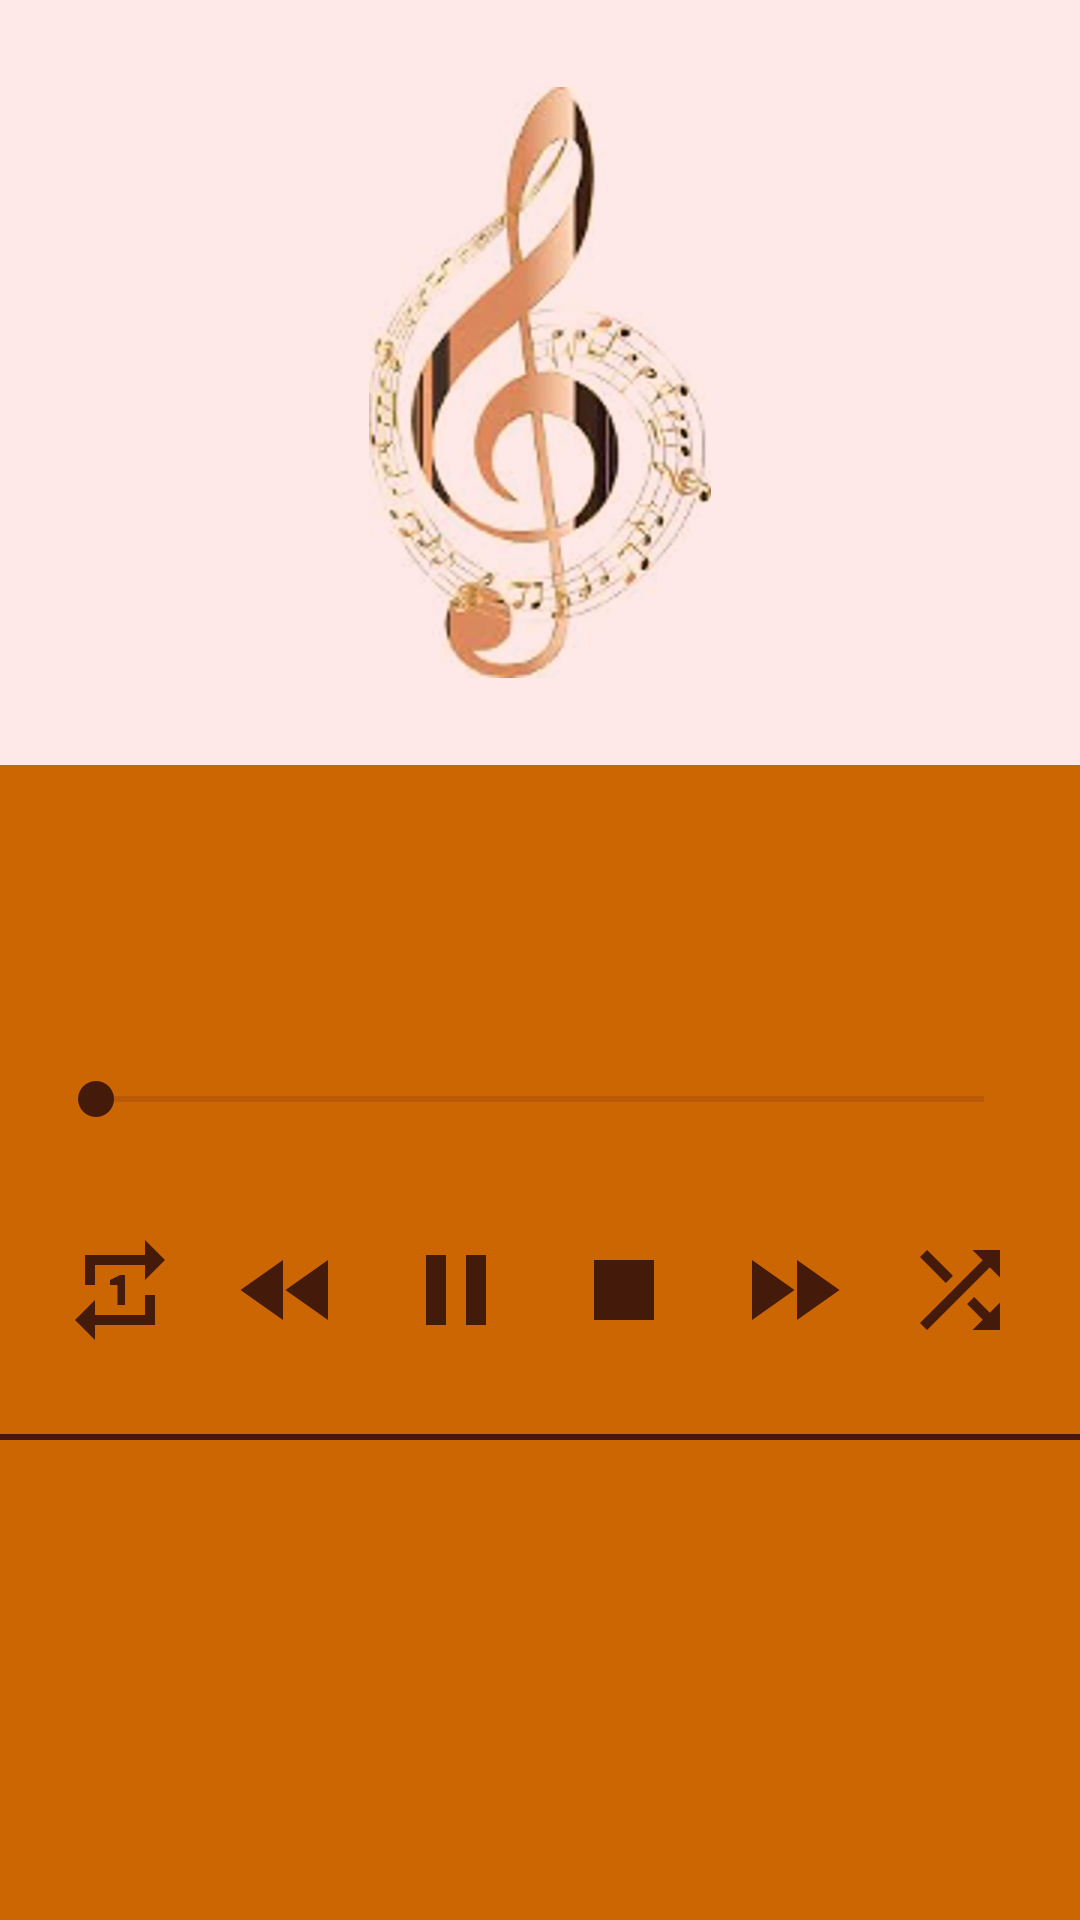

Layout XML and referenced resources for this Android screen:
<!-- AndroidManifest.xml: application theme AppTheme -->
<!-- res/layout/now_playing_artist_album.xml -->
<?xml version="1.0" encoding="utf-8"?>
<LinearLayout xmlns:android="http://schemas.android.com/apk/res/android"
    xmlns:tools="http://schemas.android.com/tools"
    android:layout_width="match_parent"
    android:layout_height="match_parent"
    android:orientation="vertical"
    android:weightSum="10"
    tools:context=".activities.NowPlayingActivity">

    <LinearLayout
        android:layout_width="match_parent"
        android:layout_height="0dp"
        android:layout_weight="4"
        android:background="@color/now_playing_bg">

        <ImageView
            android:layout_width="match_parent"
            android:layout_height="wrap_content"
            android:layout_gravity="center"
            android:src="@drawable/music_notes_small" />
    </LinearLayout>

    <TextView
        android:id="@+id/now_playing_song_title"
        android:layout_width="match_parent"
        android:layout_height="0dp"
        android:layout_weight="1.5"
        android:background="@color/activities_bg"
        android:gravity="start|center_horizontal"
        android:padding="@dimen/text_padding_medium"
        android:textColor="@color/colorPrimary"
        android:textSize="@dimen/text_size_medium" />

    <SeekBar
        android:layout_width="match_parent"
        android:layout_height="0dp"
        android:layout_weight="0.5"
        android:background="@color/activities_bg"
        android:paddingStart="@dimen/text_padding_big"
        android:paddingEnd="@dimen/text_padding_big"
        android:progressBackgroundTint="@color/colorSeekbarBackgroundTint"
        android:progressTint="@color/colorPrimary"
        android:thumbTint="@color/colorPrimary"
        tools:targetApi="lollipop" />

    <LinearLayout
        android:layout_width="match_parent"
        android:layout_height="0dp"
        android:layout_gravity="center"
        android:layout_weight="1.5"
        android:background="@color/activities_bg"
        android:gravity="center"
        android:orientation="horizontal">

        <ImageView
            android:layout_width="wrap_content"
            android:layout_height="wrap_content"
            android:padding="@dimen/text_padding_small"
            android:src="@drawable/repeat_one" />

        <ImageView
            android:layout_width="wrap_content"
            android:layout_height="wrap_content"
            android:padding="@dimen/text_padding_small"
            android:src="@drawable/fast_rewind" />

        <ImageView
            android:id="@+id/img_play_pause2"
            android:layout_width="wrap_content"
            android:layout_height="wrap_content"
            android:padding="@dimen/text_padding_small"
            android:src="@drawable/pause_music" />

        <ImageView
            android:layout_width="wrap_content"
            android:layout_height="wrap_content"
            android:padding="@dimen/text_padding_small"
            android:src="@drawable/stop_music" />

        <ImageView
            android:layout_width="wrap_content"
            android:layout_height="wrap_content"
            android:padding="@dimen/text_padding_small"
            android:src="@drawable/fast_forward" />

        <ImageView
            android:layout_width="wrap_content"
            android:layout_height="wrap_content"
            android:padding="@dimen/text_padding_small"
            android:src="@drawable/shuffle" />
    </LinearLayout>

    <View
        android:layout_width="match_parent"
        android:layout_height="@dimen/divider_height"
        android:background="@color/colorPrimary"
        />

    
    <ListView
        android:id="@+id/song_list"
        android:layout_width="match_parent"
        android:layout_height="0dp"
        android:layout_weight="2.5"
        android:background="@color/activities_bg"
        android:divider="@color/colorPrimary"
        android:dividerHeight="@dimen/divider_height"
        android:drawSelectorOnTop="true"
        android:orientation="vertical" />

</LinearLayout>
<!-- resources referenced by this layout -->
<resources>
  <color name="activities_bg">#cc6602</color>
  <color name="colorPrimary">#441A0A</color>
  <color name="colorSeekbarBackgroundTint">#873414</color>
  <color name="now_playing_bg">#FFE9E8</color>
  <dimen name="divider_height">2dp</dimen>
  <dimen name="text_padding_big">32dp</dimen>
  <dimen name="text_padding_medium">16dp</dimen>
  <dimen name="text_padding_small">8dp</dimen>
  <dimen name="text_size_medium">16sp</dimen>
  <!-- drawable fast_forward (drawable) -->
  <vector xmlns:android="http://schemas.android.com/apk/res/android"
          android:width="40dp"
          android:height="40dp"
          android:viewportWidth="24.0"
          android:viewportHeight="24.0">
      <path
          android:fillColor="#FF441A0A"
          android:pathData="M4,18l8.5,-6L4,6v12zM13,6v12l8.5,-6L13,6z"/>
  </vector>
  <!-- drawable fast_rewind (drawable) -->
  <vector xmlns:android="http://schemas.android.com/apk/res/android"
          android:width="40dp"
          android:height="40dp"
          android:viewportWidth="24.0"
          android:viewportHeight="24.0">
      <path
          android:fillColor="#FF441A0A"
          android:pathData="M11,18L11,6l-8.5,6 8.5,6zM11.5,12l8.5,6L20,6l-8.5,6z"/>
  </vector>
  <!-- drawable music_notes_small: png bitmap (drawable-hdpi, 109857 bytes) -->
  <!-- drawable pause_music (drawable) -->
  <vector xmlns:android="http://schemas.android.com/apk/res/android"
          android:width="40dp"
          android:height="40dp"
          android:viewportWidth="24.0"
          android:viewportHeight="24.0">
      <path
          android:fillColor="#FF441A0A"
          android:pathData="M6,19h4L10,5L6,5v14zM14,5v14h4L18,5h-4z"/>
  </vector>
  <!-- drawable repeat_one (drawable) -->
  <vector xmlns:android="http://schemas.android.com/apk/res/android"
          android:width="40dp"
          android:height="40dp"
          android:viewportWidth="24.0"
          android:viewportHeight="24.0">
      <path
          android:fillColor="#FF441A0A"
          android:pathData="M7,7h10v3l4,-4 -4,-4v3L5,5v6h2L7,7zM17,17L7,17v-3l-4,4 4,4v-3h12v-6h-2v4zM13,15L13,9h-1l-2,1v1h1.5v4L13,15z"/>
  </vector>
  <!-- drawable shuffle (drawable) -->
  <vector xmlns:android="http://schemas.android.com/apk/res/android"
          android:width="40dp"
          android:height="40dp"
          android:viewportWidth="24.0"
          android:viewportHeight="24.0">
      <path
          android:fillColor="#FF441A0A"
          android:pathData="M10.59,9.17L5.41,4 4,5.41l5.17,5.17 1.42,-1.41zM14.5,4l2.04,2.04L4,18.59 5.41,20 17.96,7.46 20,9.5L20,4h-5.5zM14.83,13.41l-1.41,1.41 3.13,3.13L14.5,20L20,20v-5.5l-2.04,2.04 -3.13,-3.13z"/>
  </vector>
  <!-- drawable stop_music (drawable) -->
  <vector xmlns:android="http://schemas.android.com/apk/res/android"
          android:width="40dp"
          android:height="40dp"
          android:viewportWidth="24.0"
          android:viewportHeight="24.0">
      <path
          android:fillColor="#FF441A0A"
          android:pathData="M6,6h12v12H6z"/>
  </vector>
  <style name="AppTheme" parent="Theme.AppCompat.Light.DarkActionBar">
          
          <item name="colorPrimary">@color/colorPrimary</item>
          <item name="colorPrimaryDark">@color/colorPrimaryDark</item>
          <item name="colorAccent">@color/colorAccent</item>
      </style>
  <color name="colorPrimaryDark">#320D04</color>
  <color name="colorAccent">#02B3E4</color>
</resources>
